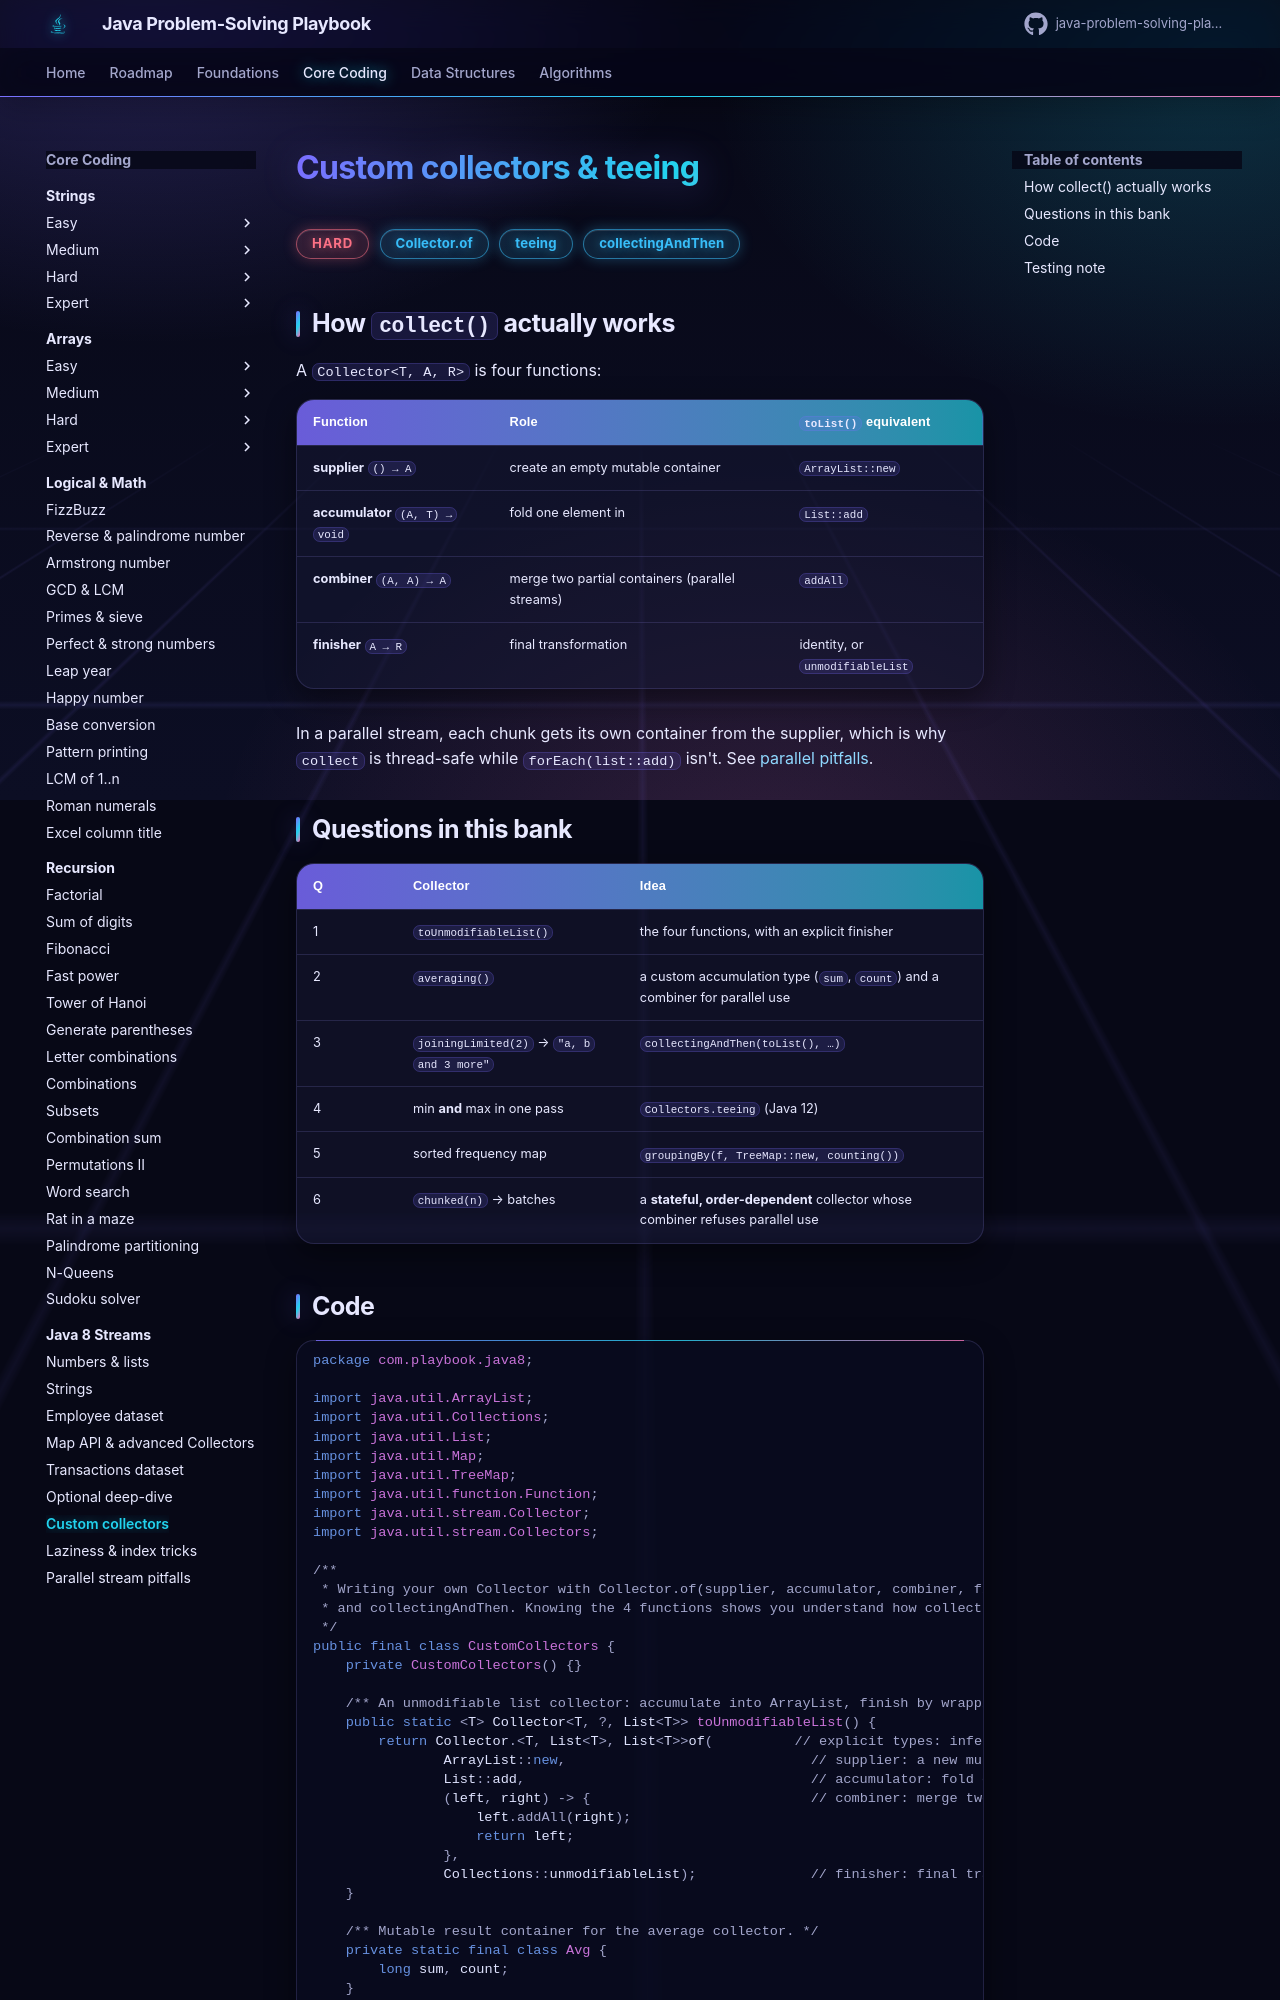

repository: khiruashish/java-problem-solving-playbook · page: 05-java8/custom-collectors/index.html · generator: mkdocs

# Custom collectors & teeing

<span class="badge hard">Hard</span> <span class="badge tag">Collector.of</span> <span class="badge tag">teeing</span> <span class="badge tag">collectingAndThen</span>

## How `collect()` actually works
A `Collector<T, A, R>` is four functions:

| Function | Role | `toList()` equivalent |
|----------|------|-----------------------|
| **supplier** `() → A` | create an empty mutable container | `ArrayList::new` |
| **accumulator** `(A, T) → void` | fold one element in | `List::add` |
| **combiner** `(A, A) → A` | merge two partial containers (parallel streams) | `addAll` |
| **finisher** `A → R` | final transformation | identity, or `unmodifiableList` |

In a parallel stream, each chunk gets its own container from the supplier, which is why `collect` is thread-safe while
`forEach(list::add)` isn't. See [parallel pitfalls](parallel-stream-pitfalls.md).
